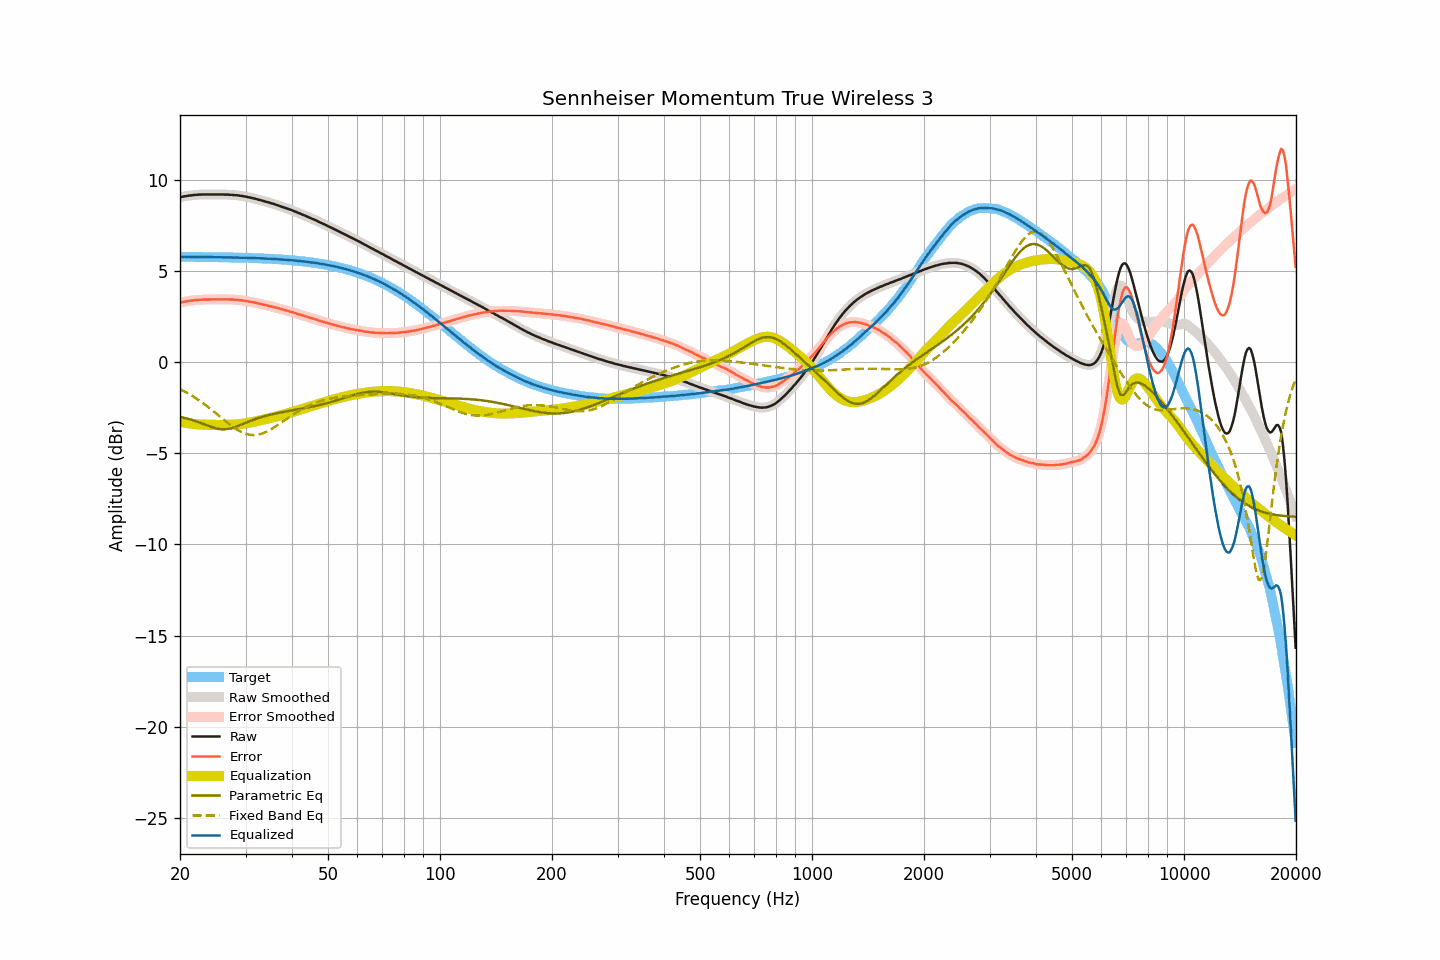

The file beside this chart, header and first rows:
frequency, raw, smoothed, error, error_smoothed, equalization, parametric_eq, fixed_band_eq, equalized_raw, equalized_smoothed, target
20.00, 9.05, 9.05, 3.27, 3.27, -3.27, -3.01, -1.49, 5.78, 5.78, 5.78
20.20, 9.06, 9.06, 3.28, 3.29, -3.29, -3.02, -1.53, 5.77, 5.78, 5.78
20.40, 9.08, 9.08, 3.30, 3.30, -3.31, -3.04, -1.57, 5.78, 5.78, 5.78
20.61, 9.10, 9.10, 3.32, 3.32, -3.32, -3.07, -1.62, 5.78, 5.77, 5.78
20.81, 9.11, 9.11, 3.33, 3.34, -3.34, -3.09, -1.67, 5.77, 5.78, 5.78
21.02, 9.13, 9.13, 3.36, 3.35, -3.35, -3.11, -1.72, 5.78, 5.78, 5.77
21.23, 9.14, 9.14, 3.37, 3.37, -3.36, -3.13, -1.77, 5.77, 5.77, 5.77
21.44, 9.15, 9.15, 3.38, 3.38, -3.38, -3.16, -1.82, 5.77, 5.77, 5.77
21.66, 9.16, 9.16, 3.39, 3.39, -3.39, -3.19, -1.88, 5.77, 5.77, 5.77
21.87, 9.17, 9.17, 3.40, 3.40, -3.40, -3.22, -1.93, 5.77, 5.77, 5.77
22.09, 9.18, 9.18, 3.41, 3.41, -3.41, -3.25, -1.99, 5.77, 5.77, 5.77
22.31, 9.18, 9.18, 3.41, 3.41, -3.41, -3.28, -2.05, 5.77, 5.77, 5.77
22.54, 9.19, 9.19, 3.42, 3.42, -3.42, -3.31, -2.11, 5.77, 5.77, 5.77
22.76, 9.19, 9.19, 3.42, 3.42, -3.42, -3.34, -2.17, 5.77, 5.77, 5.77
22.99, 9.20, 9.20, 3.43, 3.43, -3.43, -3.38, -2.23, 5.77, 5.77, 5.77
23.22, 9.20, 9.20, 3.43, 3.43, -3.43, -3.41, -2.30, 5.77, 5.77, 5.77
23.45, 9.20, 9.20, 3.43, 3.44, -3.43, -3.44, -2.36, 5.77, 5.77, 5.77
23.69, 9.20, 9.20, 3.44, 3.44, -3.44, -3.48, -2.43, 5.76, 5.76, 5.76
23.92, 9.20, 9.20, 3.44, 3.44, -3.44, -3.51, -2.50, 5.76, 5.76, 5.76
24.16, 9.20, 9.20, 3.44, 3.44, -3.44, -3.54, -2.57, 5.76, 5.76, 5.76
24.40, 9.20, 9.20, 3.44, 3.44, -3.44, -3.57, -2.64, 5.76, 5.76, 5.76
24.65, 9.20, 9.20, 3.44, 3.44, -3.44, -3.60, -2.71, 5.76, 5.76, 5.76
24.89, 9.20, 9.20, 3.44, 3.44, -3.44, -3.63, -2.78, 5.76, 5.76, 5.76
25.14, 9.20, 9.20, 3.44, 3.44, -3.44, -3.65, -2.85, 5.76, 5.76, 5.76
25.39, 9.20, 9.20, 3.44, 3.44, -3.44, -3.66, -2.93, 5.76, 5.76, 5.76
25.65, 9.20, 9.20, 3.45, 3.45, -3.45, -3.67, -3.00, 5.75, 5.76, 5.75
25.91, 9.20, 9.20, 3.45, 3.45, -3.45, -3.68, -3.07, 5.75, 5.75, 5.75
26.16, 9.20, 9.20, 3.45, 3.45, -3.45, -3.69, -3.15, 5.75, 5.75, 5.75
26.43, 9.19, 9.19, 3.44, 3.45, -3.44, -3.68, -3.22, 5.75, 5.75, 5.75
26.69, 9.19, 9.19, 3.44, 3.44, -3.44, -3.67, -3.29, 5.75, 5.75, 5.75
26.96, 9.19, 9.19, 3.44, 3.44, -3.44, -3.66, -3.36, 5.75, 5.75, 5.75
27.23, 9.18, 9.18, 3.44, 3.44, -3.44, -3.64, -3.43, 5.74, 5.74, 5.74
27.50, 9.18, 9.18, 3.44, 3.43, -3.44, -3.62, -3.49, 5.74, 5.74, 5.74
27.77, 9.17, 9.17, 3.43, 3.43, -3.43, -3.60, -3.56, 5.74, 5.74, 5.74
28.05, 9.16, 9.17, 3.42, 3.43, -3.43, -3.57, -3.62, 5.73, 5.74, 5.74
28.33, 9.16, 9.16, 3.42, 3.42, -3.42, -3.53, -3.68, 5.74, 5.74, 5.74
28.62, 9.15, 9.15, 3.42, 3.41, -3.41, -3.50, -3.73, 5.74, 5.73, 5.73
28.90, 9.13, 9.14, 3.40, 3.40, -3.40, -3.47, -3.78, 5.73, 5.73, 5.73
29.19, 9.12, 9.12, 3.39, 3.39, -3.39, -3.43, -3.83, 5.73, 5.73, 5.73
29.48, 9.11, 9.11, 3.38, 3.38, -3.38, -3.39, -3.87, 5.73, 5.73, 5.73
29.78, 9.09, 9.09, 3.37, 3.37, -3.37, -3.36, -3.90, 5.72, 5.73, 5.72
30.08, 9.08, 9.08, 3.36, 3.36, -3.35, -3.32, -3.93, 5.73, 5.72, 5.72
30.38, 9.06, 9.06, 3.34, 3.34, -3.34, -3.28, -3.96, 5.72, 5.72, 5.72
30.68, 9.04, 9.04, 3.32, 3.32, -3.32, -3.25, -3.98, 5.72, 5.72, 5.72
30.99, 9.02, 9.02, 3.31, 3.31, -3.31, -3.21, -3.99, 5.71, 5.71, 5.71
31.30, 9.00, 9.00, 3.29, 3.29, -3.29, -3.18, -4.00, 5.71, 5.71, 5.71
31.61, 8.98, 8.98, 3.27, 3.27, -3.27, -3.15, -4.00, 5.71, 5.71, 5.71
31.93, 8.96, 8.96, 3.26, 3.25, -3.25, -3.12, -3.99, 5.71, 5.70, 5.70
32.24, 8.93, 8.93, 3.23, 3.23, -3.23, -3.09, -3.99, 5.70, 5.70, 5.70
32.57, 8.91, 8.91, 3.21, 3.21, -3.21, -3.06, -3.97, 5.70, 5.70, 5.70
32.89, 8.89, 8.89, 3.20, 3.19, -3.19, -3.03, -3.95, 5.70, 5.69, 5.69
33.22, 8.86, 8.86, 3.17, 3.17, -3.17, -3.00, -3.92, 5.69, 5.69, 5.69
33.55, 8.84, 8.84, 3.15, 3.15, -3.15, -2.98, -3.89, 5.69, 5.69, 5.69
33.89, 8.81, 8.81, 3.13, 3.13, -3.13, -2.96, -3.85, 5.68, 5.68, 5.68
34.23, 8.79, 8.79, 3.11, 3.11, -3.11, -2.93, -3.81, 5.68, 5.68, 5.68
34.57, 8.76, 8.76, 3.09, 3.09, -3.09, -2.91, -3.76, 5.67, 5.67, 5.67
34.92, 8.74, 8.74, 3.07, 3.07, -3.07, -2.89, -3.72, 5.67, 5.67, 5.67
35.27, 8.71, 8.71, 3.05, 3.05, -3.05, -2.87, -3.66, 5.66, 5.66, 5.66
35.62, 8.69, 8.69, 3.03, 3.03, -3.03, -2.85, -3.61, 5.66, 5.66, 5.66
35.97, 8.66, 8.66, 3.01, 3.01, -3.00, -2.83, -3.55, 5.66, 5.66, 5.65
... 635 more rows
